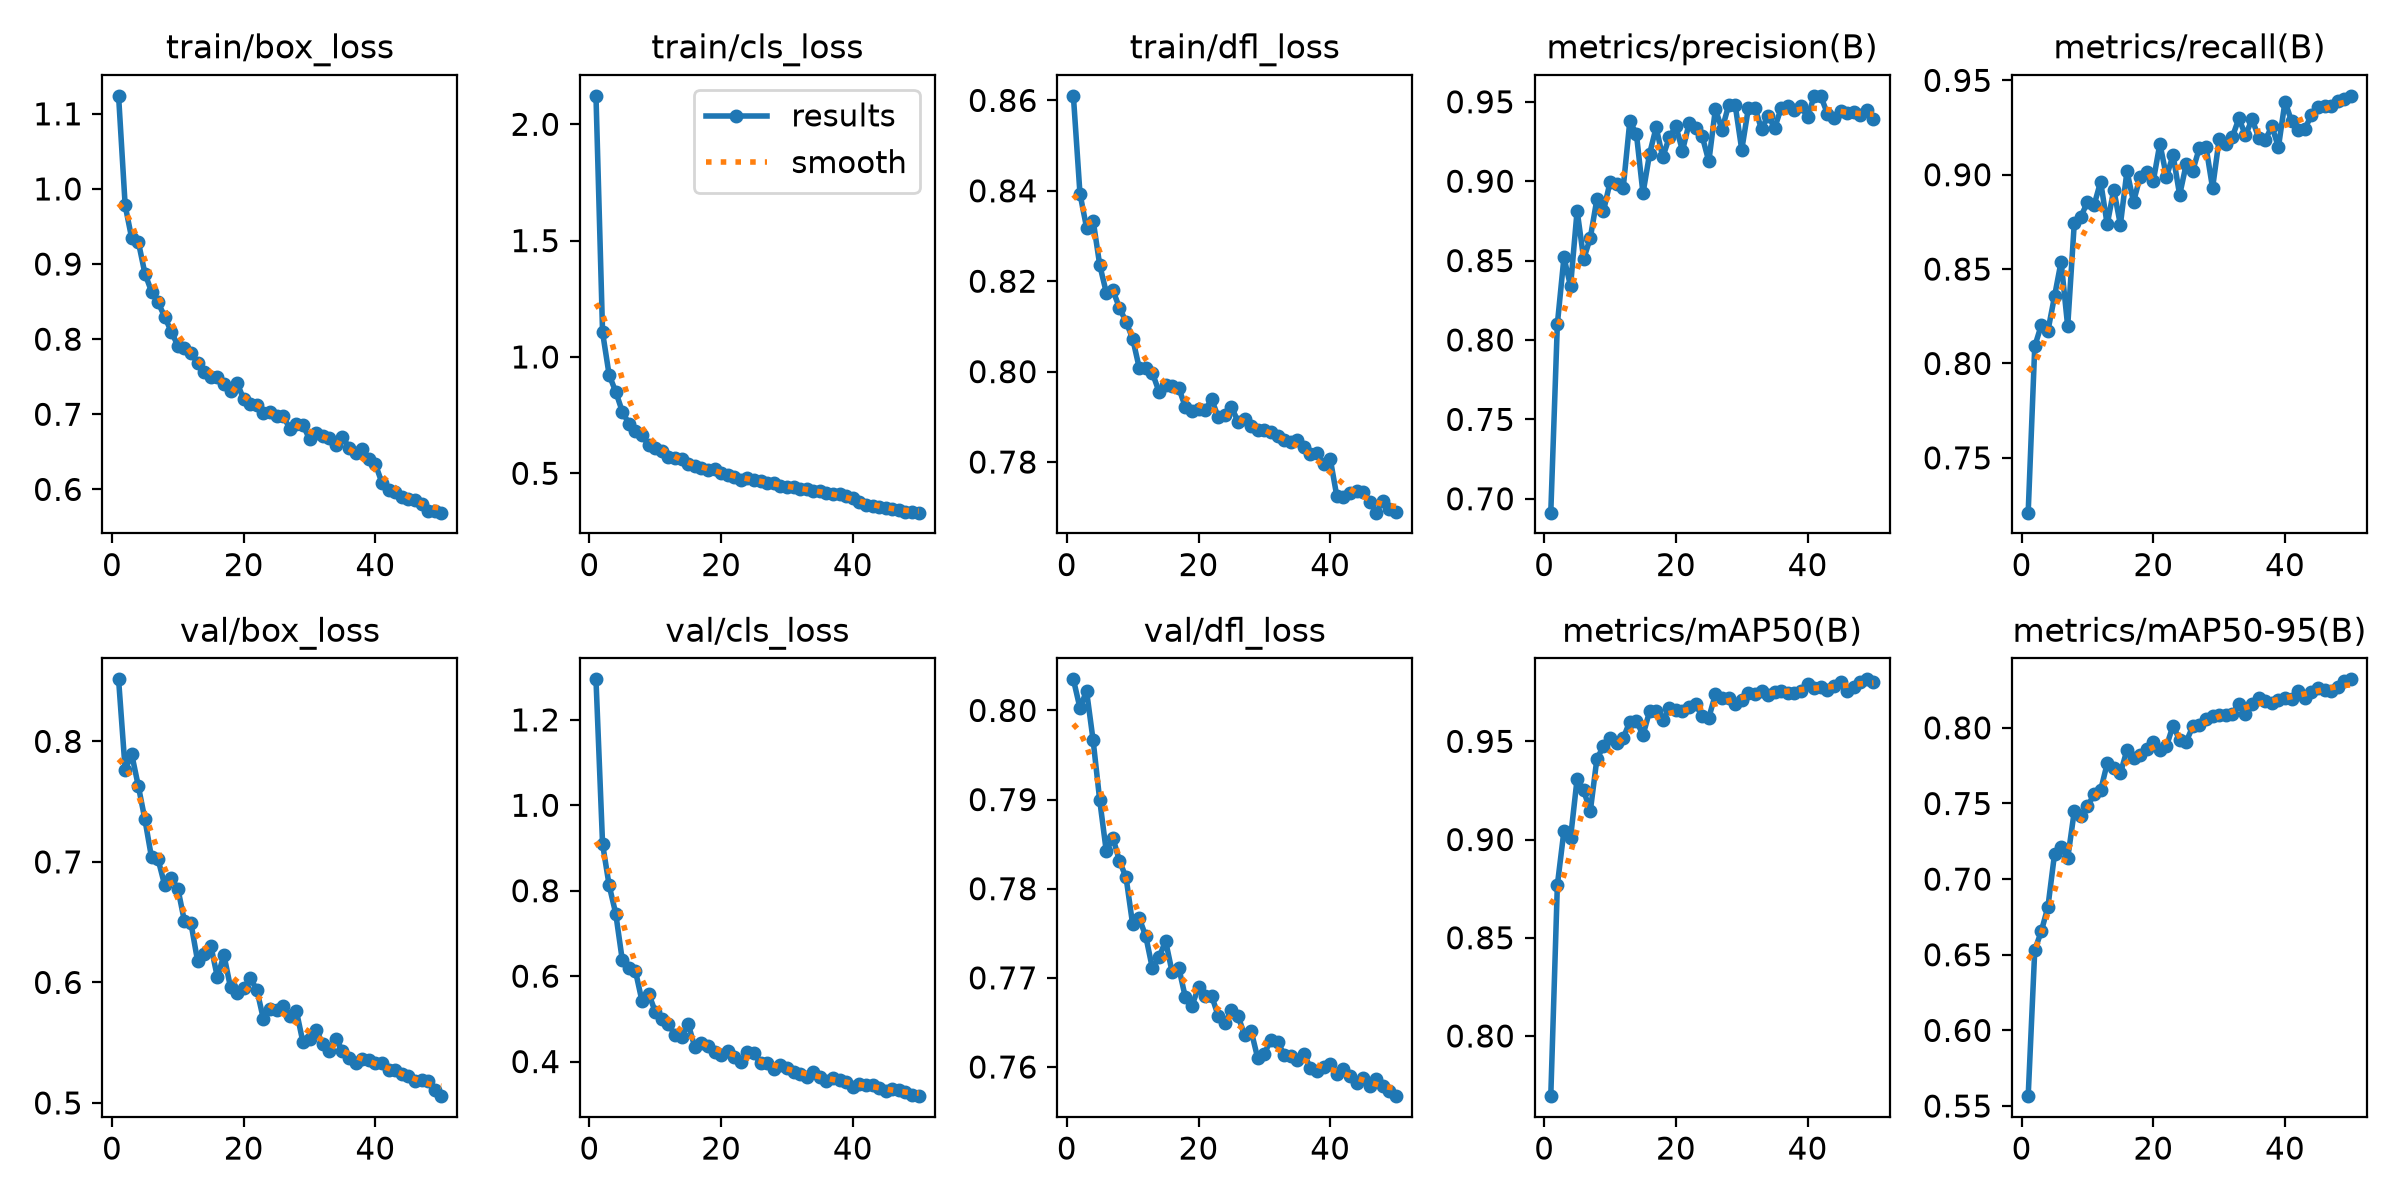

Data behind this chart, as committed beside it:
epoch, time, train/box_loss, train/cls_loss, train/dfl_loss, metrics/precision(B), metrics/recall(B), metrics/mAP50(B), metrics/mAP50-95(B), val/box_loss, val/cls_loss, val/dfl_loss, lr/pg0, lr/pg1, lr/pg2
1, 301.2, 1.124, 2.122, 0.861, 0.6913, 0.721, 0.7693, 0.5565, 0.8515, 1.295, 0.8035, 0.0004145, 0.0004145, 0.0004145
2, 385.3, 0.978, 1.106, 0.8394, 0.8101, 0.8091, 0.8769, 0.6532, 0.7766, 0.9095, 0.8003, 0.0008147, 0.0008147, 0.0008147
3, 469.8, 0.9341, 0.9226, 0.8319, 0.852, 0.8204, 0.9044, 0.6656, 0.7892, 0.8124, 0.8022, 0.001198, 0.001198, 0.001198
4, 555.1, 0.9296, 0.8506, 0.8334, 0.8338, 0.8173, 0.9008, 0.6817, 0.7629, 0.7465, 0.7966, 0.001176, 0.001176, 0.001176
5, 639.8, 0.8874, 0.7649, 0.8236, 0.8815, 0.8356, 0.931, 0.7165, 0.7352, 0.637, 0.7899, 0.001151, 0.001151, 0.001151
6, 724.6, 0.8634, 0.7134, 0.8175, 0.8511, 0.854, 0.925, 0.7215, 0.7037, 0.6185, 0.7842, 0.001126, 0.001126, 0.001126
7, 809.9, 0.8488, 0.6819, 0.818, 0.8642, 0.8196, 0.9144, 0.7137, 0.7021, 0.6115, 0.7857, 0.001102, 0.001102, 0.001102
8, 896.6, 0.8299, 0.6628, 0.8141, 0.8886, 0.8743, 0.941, 0.7448, 0.6807, 0.5407, 0.7831, 0.001077, 0.001077, 0.001077
9, 981.7, 0.8099, 0.6211, 0.811, 0.8812, 0.8777, 0.9475, 0.7417, 0.6865, 0.559, 0.7813, 0.001052, 0.001052, 0.001052
10, 1067, 0.7914, 0.6069, 0.8073, 0.8994, 0.8856, 0.9516, 0.7481, 0.6778, 0.5167, 0.776, 0.001027, 0.001027, 0.001027
11, 1153, 0.7885, 0.5968, 0.8008, 0.898, 0.8838, 0.9492, 0.756, 0.6508, 0.4999, 0.7767, 0.001002, 0.001002, 0.001002
12, 1239, 0.7814, 0.5707, 0.8009, 0.8959, 0.8963, 0.9516, 0.7586, 0.6489, 0.4886, 0.7746, 0.0009778, 0.0009778, 0.0009778
13, 1325, 0.7684, 0.5636, 0.7997, 0.9377, 0.8737, 0.9601, 0.7765, 0.6177, 0.4615, 0.7711, 0.000953, 0.000953, 0.000953
14, 1410, 0.7559, 0.5596, 0.7956, 0.9298, 0.8921, 0.9605, 0.7732, 0.6238, 0.4572, 0.7723, 0.0009283, 0.0009283, 0.0009283
15, 1496, 0.7493, 0.5395, 0.797, 0.8923, 0.8735, 0.9532, 0.7699, 0.6306, 0.4879, 0.7741, 0.0009035, 0.0009035, 0.0009035
16, 1581, 0.749, 0.5304, 0.7967, 0.9171, 0.9019, 0.9653, 0.7853, 0.6044, 0.4347, 0.7706, 0.0008787, 0.0008787, 0.0008787
17, 1666, 0.7408, 0.5245, 0.7964, 0.9339, 0.8856, 0.9653, 0.7801, 0.6226, 0.4446, 0.7712, 0.000854, 0.000854, 0.000854
18, 1752, 0.7316, 0.5148, 0.7922, 0.9151, 0.8991, 0.9608, 0.7821, 0.5958, 0.4364, 0.7678, 0.0008293, 0.0008293, 0.0008293
19, 1837, 0.7414, 0.5184, 0.7913, 0.9277, 0.9014, 0.9667, 0.7859, 0.5916, 0.4229, 0.7669, 0.0008045, 0.0008045, 0.0008045
20, 1922, 0.7201, 0.5019, 0.7916, 0.9345, 0.8967, 0.966, 0.7908, 0.5954, 0.416, 0.7689, 0.0007797, 0.0007797, 0.0007797
21, 2007, 0.7141, 0.4912, 0.7915, 0.9192, 0.9165, 0.9655, 0.7857, 0.6033, 0.4243, 0.768, 0.000755, 0.000755, 0.000755
22, 2092, 0.7117, 0.4856, 0.7938, 0.9364, 0.899, 0.9673, 0.7879, 0.5938, 0.4101, 0.768, 0.0007302, 0.0007302, 0.0007302
23, 2176, 0.7018, 0.4711, 0.7899, 0.9332, 0.9104, 0.9691, 0.8015, 0.5694, 0.3983, 0.7657, 0.0007055, 0.0007055, 0.0007055
24, 2261, 0.7036, 0.4783, 0.7903, 0.9282, 0.8893, 0.9627, 0.792, 0.5782, 0.4229, 0.7649, 0.0006808, 0.0006808, 0.0006808
25, 2346, 0.6976, 0.4729, 0.7922, 0.9124, 0.9056, 0.962, 0.791, 0.5772, 0.4193, 0.7664, 0.000656, 0.000656, 0.000656
26, 2430, 0.6977, 0.4681, 0.789, 0.9455, 0.9022, 0.974, 0.801, 0.5808, 0.3955, 0.7658, 0.0006312, 0.0006312, 0.0006312
27, 2515, 0.681, 0.4593, 0.7895, 0.9324, 0.9143, 0.972, 0.8021, 0.5725, 0.3968, 0.7635, 0.0006065, 0.0006065, 0.0006065
28, 2599, 0.6874, 0.4567, 0.788, 0.9478, 0.9148, 0.972, 0.8059, 0.5763, 0.3828, 0.764, 0.0005818, 0.0005818, 0.0005818
29, 2684, 0.6856, 0.445, 0.7871, 0.948, 0.893, 0.9691, 0.8081, 0.5502, 0.3925, 0.761, 0.000557, 0.000557, 0.000557
30, 2768, 0.667, 0.4421, 0.787, 0.9198, 0.9188, 0.9712, 0.8086, 0.5528, 0.3845, 0.7615, 0.0005322, 0.0005322, 0.0005322
31, 2853, 0.6749, 0.4411, 0.7865, 0.9458, 0.9165, 0.9748, 0.8084, 0.5607, 0.3755, 0.7631, 0.0005075, 0.0005075, 0.0005075
32, 2937, 0.6717, 0.4335, 0.7857, 0.9464, 0.92, 0.9741, 0.8094, 0.549, 0.3711, 0.7628, 0.0004827, 0.0004827, 0.0004827
33, 3022, 0.6688, 0.4308, 0.7848, 0.9326, 0.9298, 0.9755, 0.8155, 0.5434, 0.3649, 0.7614, 0.000458, 0.000458, 0.000458
34, 3106, 0.6589, 0.422, 0.7844, 0.9413, 0.9209, 0.9738, 0.8094, 0.5531, 0.3749, 0.7612, 0.0004332, 0.0004332, 0.0004332
35, 3191, 0.6697, 0.4259, 0.7848, 0.9335, 0.9295, 0.9754, 0.8161, 0.5435, 0.3648, 0.7608, 0.0004085, 0.0004085, 0.0004085
36, 3275, 0.6557, 0.4154, 0.7833, 0.9463, 0.9196, 0.9757, 0.8199, 0.5375, 0.3554, 0.7614, 0.0003837, 0.0003837, 0.0003837
37, 3359, 0.6483, 0.4104, 0.7818, 0.9472, 0.9183, 0.9744, 0.8175, 0.533, 0.3608, 0.7599, 0.000359, 0.000359, 0.000359
38, 3444, 0.6534, 0.4124, 0.7819, 0.9451, 0.9257, 0.9747, 0.8165, 0.5367, 0.3566, 0.7595, 0.0003343, 0.0003343, 0.0003343
39, 3528, 0.6408, 0.4013, 0.7796, 0.9474, 0.9146, 0.9758, 0.8184, 0.5359, 0.3516, 0.76, 0.0003095, 0.0003095, 0.0003095
40, 3612, 0.6334, 0.3941, 0.7807, 0.9402, 0.9387, 0.9792, 0.8199, 0.5332, 0.3411, 0.7603, 0.0002848, 0.0002848, 0.0002848
41, 3706, 0.6087, 0.3774, 0.7725, 0.9537, 0.9283, 0.9771, 0.8191, 0.5331, 0.347, 0.7592, 0.00026, 0.00026, 0.00026
42, 3789, 0.5994, 0.3657, 0.7723, 0.9536, 0.9235, 0.9776, 0.8242, 0.5276, 0.3449, 0.7598, 0.0002352, 0.0002352, 0.0002352
43, 3873, 0.5969, 0.3602, 0.7732, 0.9425, 0.9243, 0.9764, 0.82, 0.527, 0.3461, 0.759, 0.0002105, 0.0002105, 0.0002105
44, 3957, 0.5899, 0.3549, 0.7736, 0.9395, 0.9315, 0.9782, 0.8236, 0.5241, 0.3375, 0.7582, 0.0001857, 0.0001857, 0.0001857
45, 4040, 0.587, 0.3501, 0.7733, 0.944, 0.936, 0.9804, 0.8263, 0.5222, 0.3321, 0.7587, 0.000161, 0.000161, 0.000161
46, 4124, 0.586, 0.3467, 0.7713, 0.9429, 0.9362, 0.9758, 0.825, 0.5182, 0.3349, 0.7579, 0.0001363, 0.0001363, 0.0001363
47, 4208, 0.5808, 0.3426, 0.7688, 0.9437, 0.9362, 0.9779, 0.8241, 0.519, 0.3323, 0.7586, 0.0001115, 0.0001115, 0.0001115
48, 4292, 0.5708, 0.3343, 0.7714, 0.9415, 0.9391, 0.98, 0.8269, 0.5182, 0.3278, 0.7579, 8.675e-05, 8.675e-05, 8.675e-05
49, 4376, 0.5711, 0.3327, 0.7696, 0.9449, 0.9404, 0.9816, 0.8309, 0.5107, 0.3206, 0.7573, 6.2e-05, 6.2e-05, 6.2e-05
50, 4459, 0.569, 0.3307, 0.7689, 0.9389, 0.9418, 0.9804, 0.8321, 0.5056, 0.319, 0.7567, 3.725e-05, 3.725e-05, 3.725e-05
